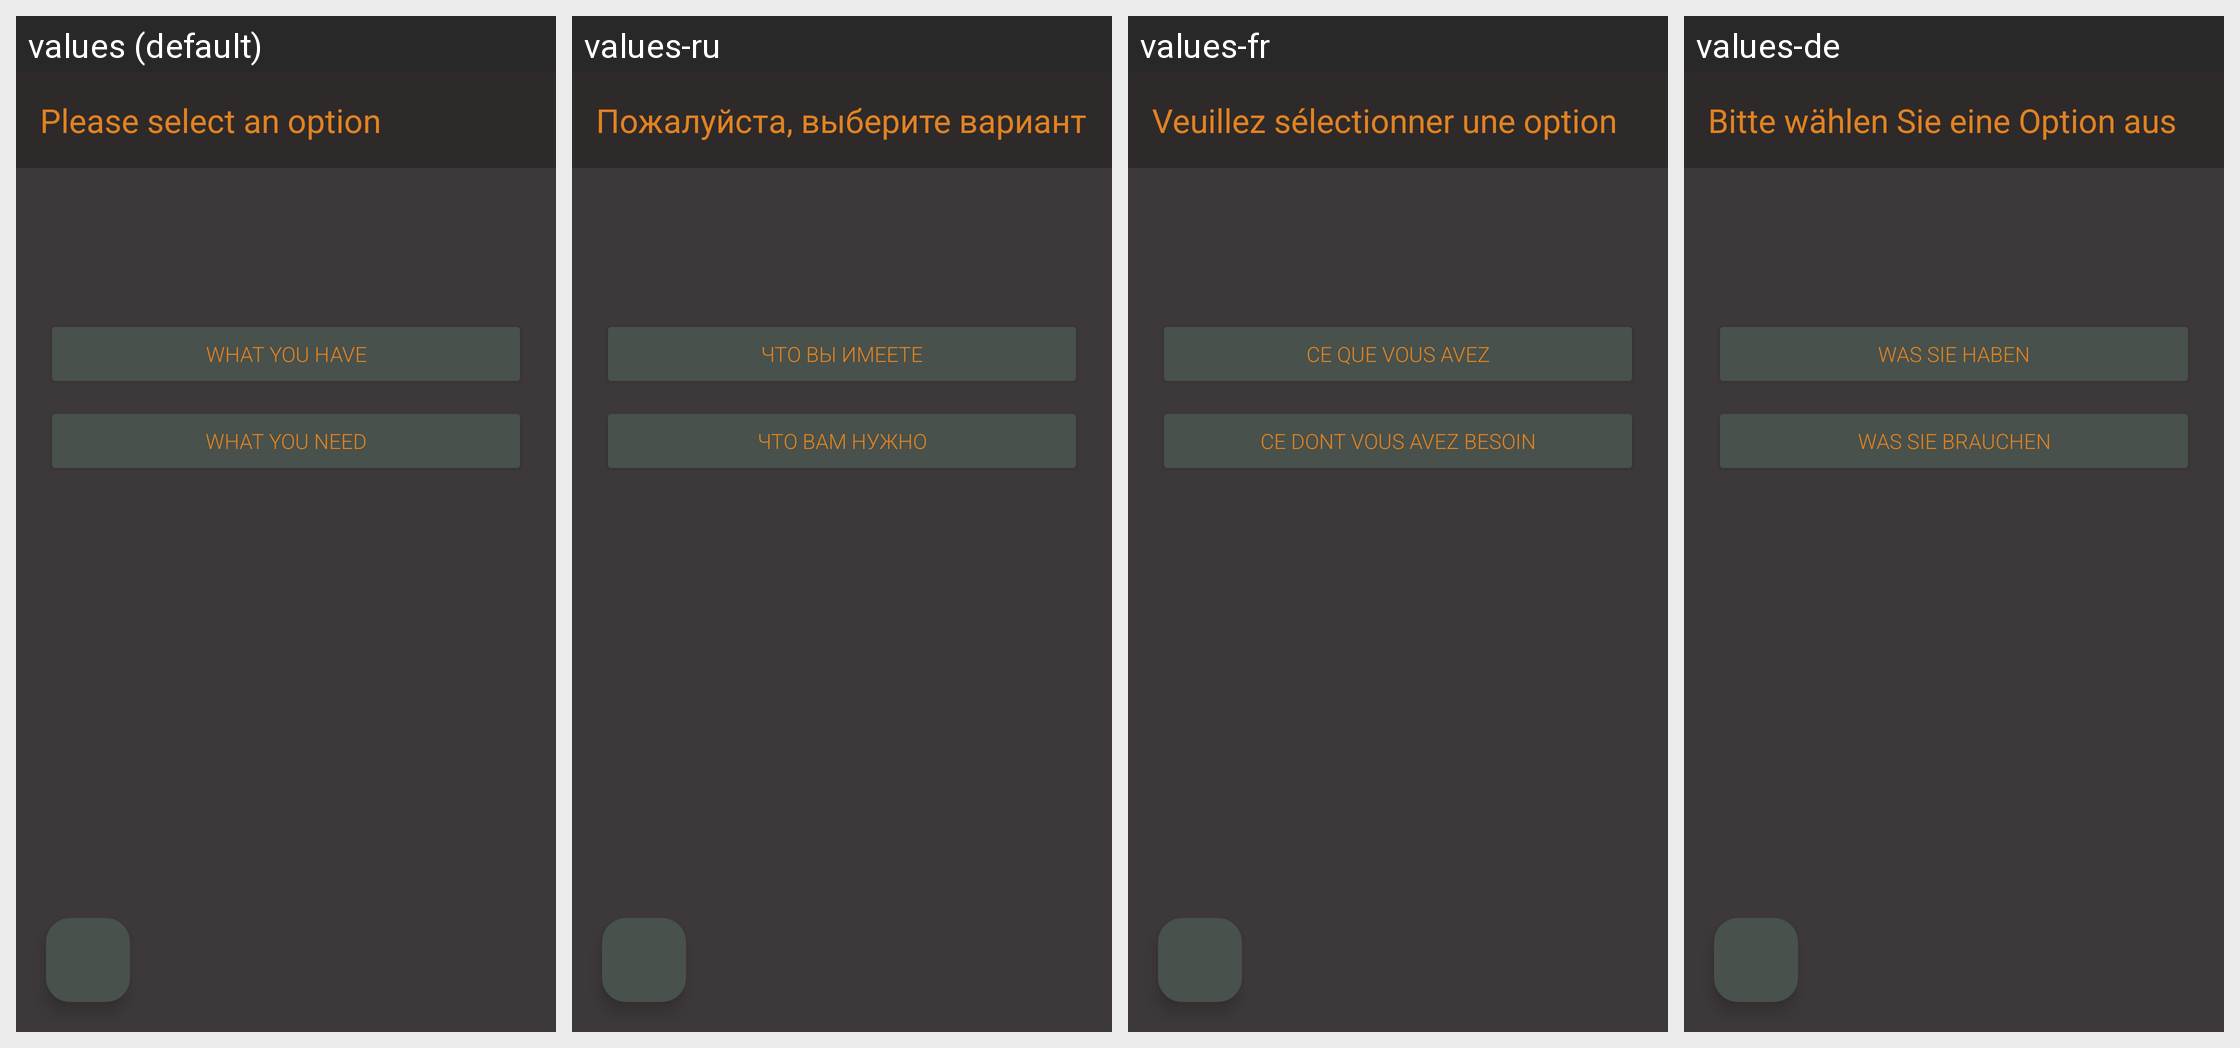

Locale-by-locale string values for the Android screen shown in this grid:
Android screen res/layout/fragment_first.xml rendered under 4 locales, left to right: values (default), values-ru, values-fr, values-de. Device: Nexus 5 (rendered at 1080×1920; each locale shown at half size, 540×960, under a caption strip naming it); theme Theme.SternzeichenApp.
Other locales in the repository, not shown: values-es, values-it.
Strings drawn on this screen, with the default value and each locale's value (text and hints the layout hard-codes, and strings that could not be matched under every locale, appear in the picture but are not listed):

toolbar_text
  values: Please select an option
  values-ru: Пожалуйста, выберите вариант
  values-fr: Veuillez sélectionner une option
  values-de: Bitte wählen Sie eine Option aus

button1_text
  values: What you have
  values-ru: Что вы имеете
  values-fr: Ce que vous avez
  values-de: Was Sie haben

button2_text
  values: What you need
  values-ru: Что вам нужно
  values-fr: Ce dont vous avez besoin
  values-de: Was Sie brauchen
